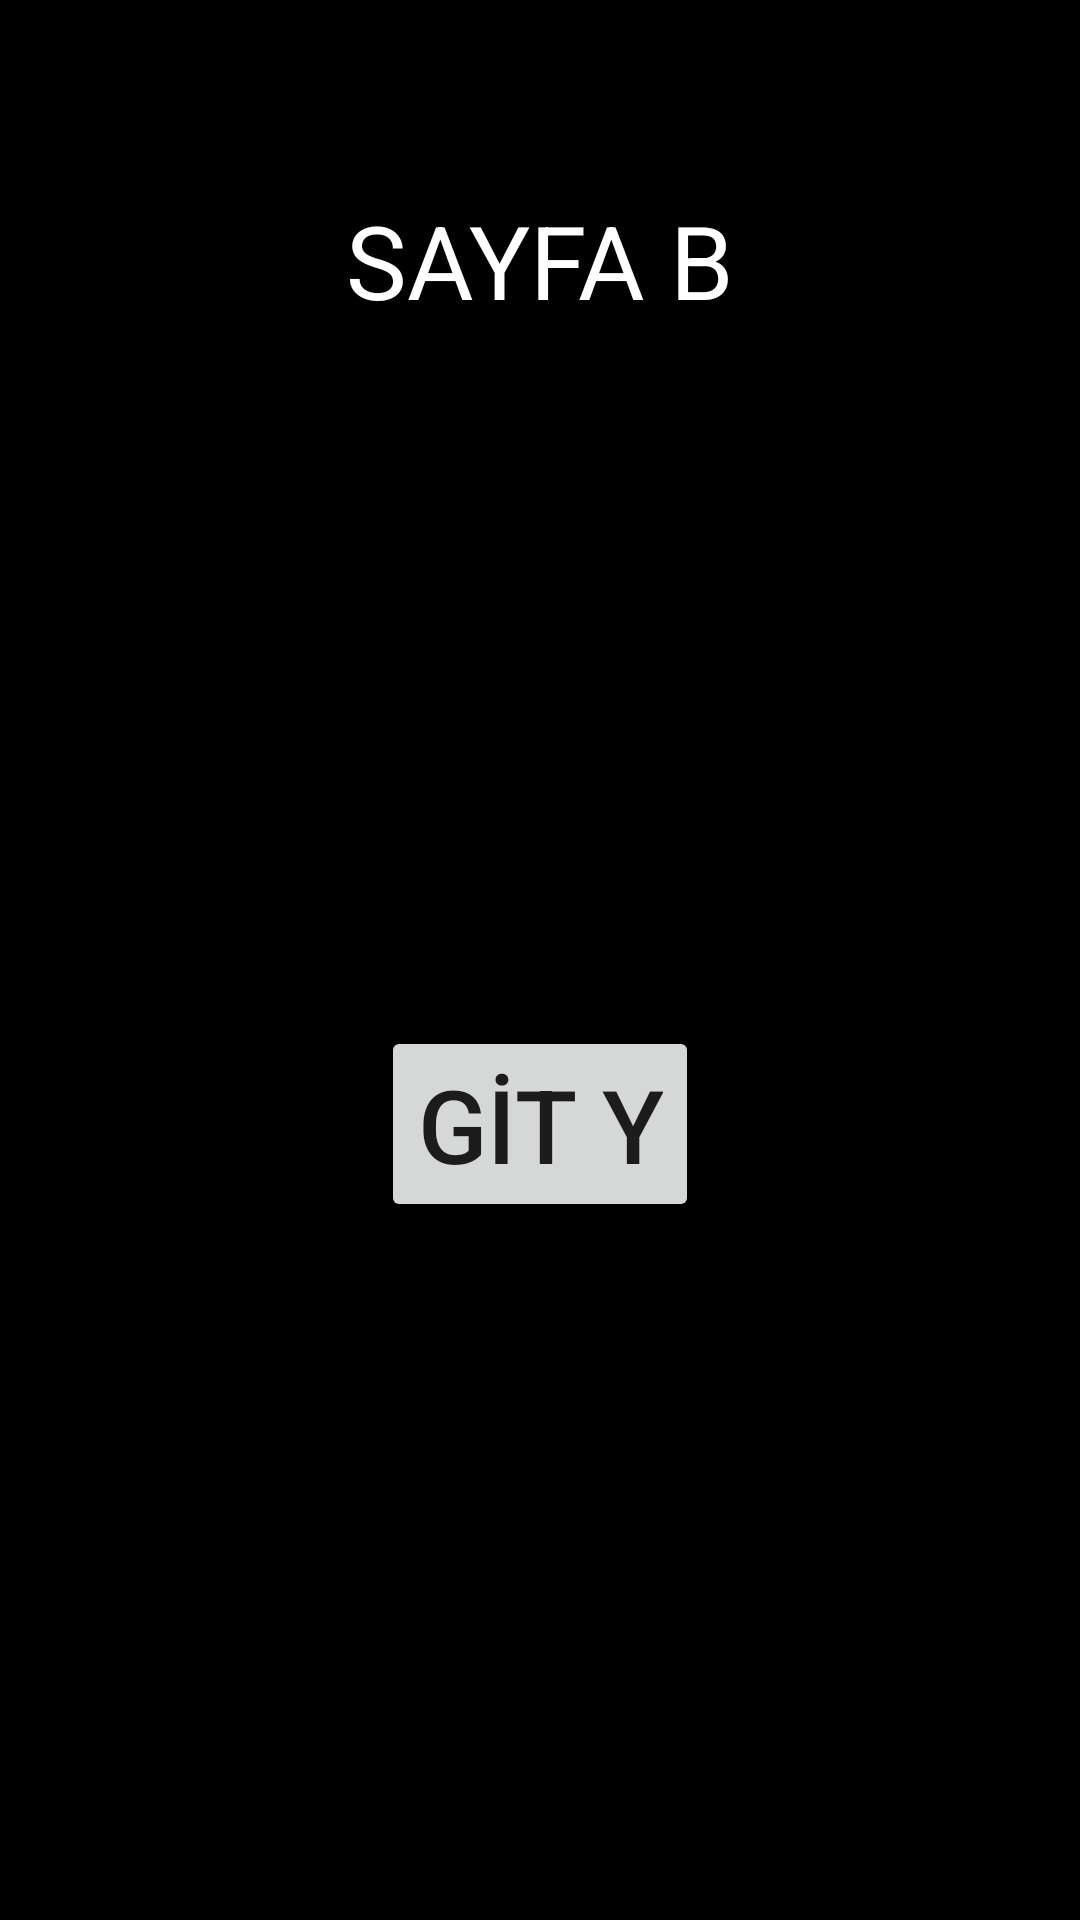

Write the Android layout XML for this screen, with the resource values it uses.
<!-- AndroidManifest.xml: application theme Theme.FragmentsOdev4 -->
<!-- res/layout/fragment_sayfa_b.xml -->
<?xml version="1.0" encoding="utf-8"?>
<androidx.constraintlayout.widget.ConstraintLayout xmlns:android="http://schemas.android.com/apk/res/android"
    xmlns:app="http://schemas.android.com/apk/res-auto"
    xmlns:tools="http://schemas.android.com/tools"
    android:layout_width="match_parent"
    android:layout_height="match_parent"
    android:background="@color/black"
    tools:context=".SayfaBFragment">

    <TextView
        android:id="@+id/textView3"
        android:layout_width="wrap_content"
        android:layout_height="wrap_content"
        android:layout_marginTop="64dp"
        android:text="@string/sayfaB"
        android:textColor="@color/white"
        android:textSize="34sp"
        app:layout_constraintEnd_toEndOf="parent"
        app:layout_constraintHorizontal_bias="0.5"
        app:layout_constraintStart_toStartOf="parent"
        app:layout_constraintTop_toTopOf="parent" />

    <Button
        android:id="@+id/buttonGitBtoY"
        android:layout_width="wrap_content"
        android:layout_height="wrap_content"
        android:text="@string/gitY"
        android:textSize="34sp"
        app:layout_constraintBottom_toBottomOf="parent"
        app:layout_constraintEnd_toEndOf="parent"
        app:layout_constraintHorizontal_bias="0.5"
        app:layout_constraintStart_toStartOf="parent"
        app:layout_constraintTop_toBottomOf="@+id/textView3" />
</androidx.constraintlayout.widget.ConstraintLayout>
<!-- resources referenced by this layout -->
<resources>
  <color name="black">#FF000000</color>
  <color name="white">#FFFFFFFF</color>
  <string name="gitY">GİT Y</string>
  <string name="sayfaB">SAYFA B</string>
  <style name="Theme.FragmentsOdev4" parent="Theme.MaterialComponents.DayNight.DarkActionBar">
          
          <item name="colorPrimary">@color/purple_500</item>
          <item name="colorPrimaryVariant">@color/purple_700</item>
          <item name="colorOnPrimary">@color/white</item>
          
          <item name="colorSecondary">@color/teal_200</item>
          <item name="colorSecondaryVariant">@color/teal_700</item>
          <item name="colorOnSecondary">@color/black</item>
          
          <item name="android:statusBarColor" tools:targetApi="l">?attr/colorPrimaryVariant</item>
          
          <item name="windowActionBar">false</item>
          <item name="windowNoTitle">true</item>
      </style>
  <color name="purple_500">#FF6200EE</color>
  <color name="purple_700">#FF3700B3</color>
  <color name="teal_200">#FF03DAC5</color>
  <color name="teal_700">#FF018786</color>
</resources>
